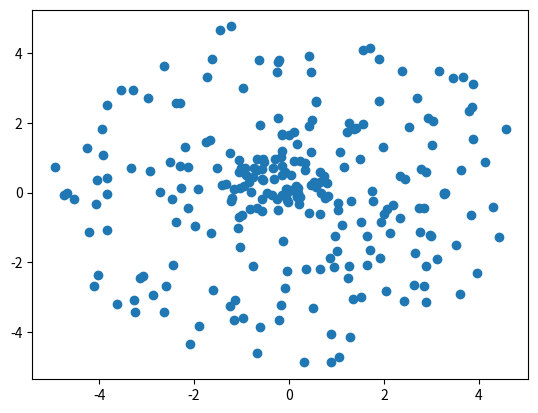

Here is the Python script that generated this plot:
##########################################################################
# File Name: genRandomPoint.py
# Creat Time: 2021年07月12日 星期一 16时37分09秒
# Author :Charliegean
# Mail :wht905@gmail.com
##########################################################################
#!/usr/bin/env python3
# coding=utf-8
import random
import numpy as np
import matplotlib.pyplot as plt
import math

def writeFile(fileName,wList):
    with open(fileName,'w') as wfpt:
        for line in wList:
            for x in line:
                wfpt.write(str(x))
                wfpt.write(' ')
            wfpt.write('\n')
        wfpt.close()

def genPoint(midPoint,r,t):
    if len(midPoint)<3 :
        print("the midPoint error!")
    point=[]
    R=random.uniform(0,r)
    theta=random.uniform(0,2*math.pi)
    phy=random.uniform(0,math.pi)
    x=0
    y=0
    z=0
    x=R*math.cos(theta)
    if t == 2:
        y=R*math.sin(theta)
        z=midPoint[2]
    elif t == 3:
        y=R*math.sin(theta)*math.cos(phy)
        z=R*math.sin(theta)*math.sin(phy)
    point.append(x)
    point.append(y)
    point.append(z)
    return point 

def genPointList(midPoint,r,t,num):
    pointList=[]
    for i in range(0,num):
        pointList.append(genPoint(midPoint,r,t))
    return pointList

def plot2DPoint(pointList):
    listX=[]
    listY=[]
    for x in pointList:
        listX.append(x[0])
        listY.append(x[1])
    plt.scatter(listX,listY)
    plt.show()

def main():
    print("hello world")
    midPoint=[0,0,0]
    r=5
    N=250
    t=2
    pointList=genPointList(midPoint,r,t,N)
    plot2DPoint(pointList)
    fileName="point.wht"
    writeFile(fileName,pointList)

if __name__=="__main__":
    main()
